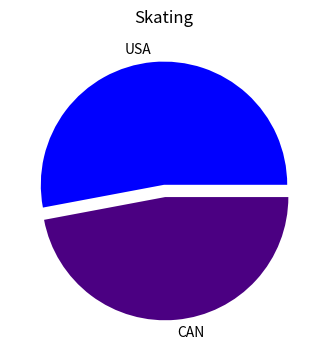

Write the Python code that produced this figure.
import matplotlib.pyplot as plt

fig, ax = plt.subplots(figsize=(4, 4), subplot_kw=dict(aspect="equal"))

values = [179, 159]
labels = ["USA", "CAN"]
colors = ["blue", "indigo"]

explode = (0, 0.1)

plt.pie(values, labels=labels, colors=colors, explode=explode)

ax.set_title("Skating")
# generate the chart
plt.show()